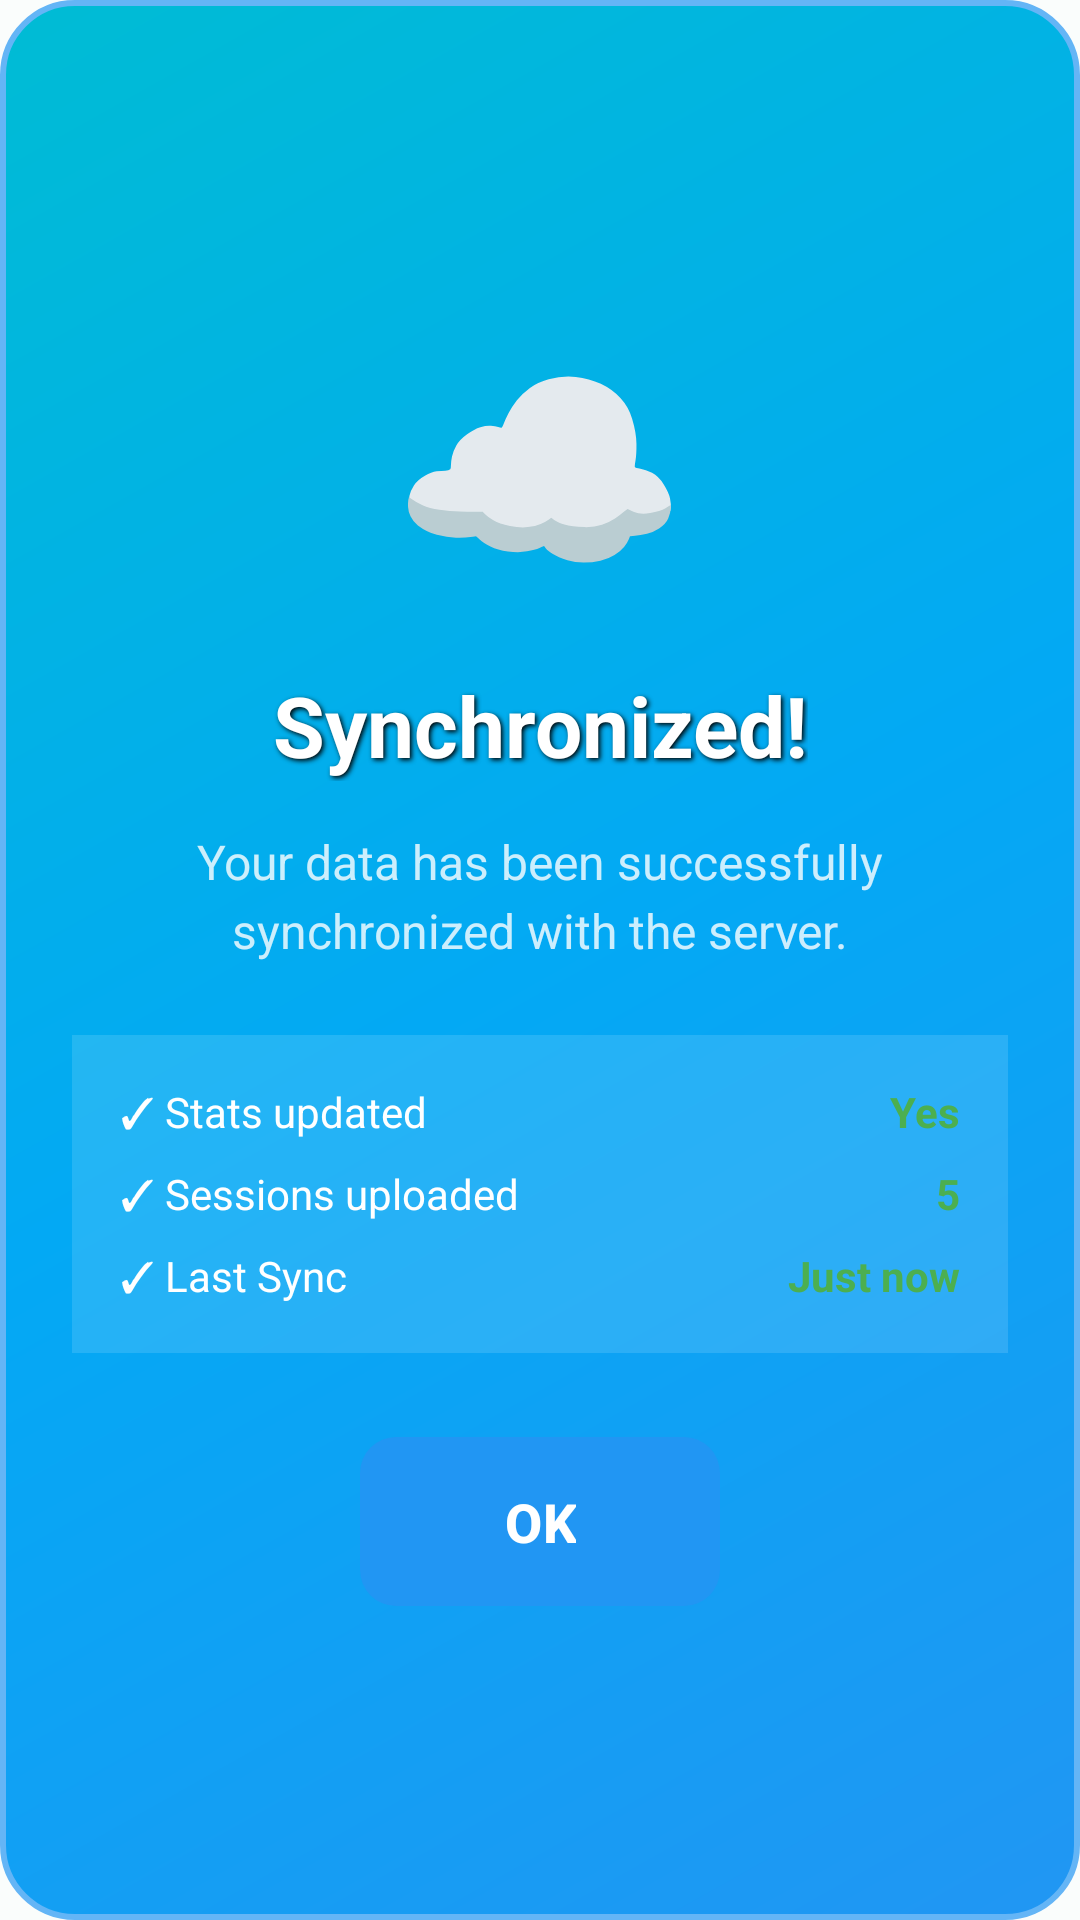

Reconstruct the res/layout file that produces this screen, plus the resources it refers to.
<!-- AndroidManifest.xml: application theme Theme.KLCPQuiz -->
<!-- res/layout/dialog_sync_success.xml -->
<?xml version="1.0" encoding="utf-8"?>
<LinearLayout xmlns:android="http://schemas.android.com/apk/res/android"
    xmlns:app="http://schemas.android.com/apk/res-auto"
    android:layout_width="match_parent"
    android:layout_height="wrap_content"
    android:orientation="vertical"
    android:padding="24dp"
    android:gravity="center"
    android:background="@drawable/dialog_sync_background">

    
    <TextView
        android:layout_width="wrap_content"
        android:layout_height="wrap_content"
        android:text="☁️"
        android:textSize="80sp"
        android:layout_marginBottom="16dp" />

    
    <TextView
        android:layout_width="wrap_content"
        android:layout_height="wrap_content"
        android:text="Synchronized!"
        android:textSize="28sp"
        android:textStyle="bold"
        android:textColor="#FFFFFF"
        android:textAlignment="center"
        android:shadowColor="#000000"
        android:shadowDx="2"
        android:shadowDy="2"
        android:shadowRadius="4"
        android:layout_marginBottom="16dp" />

    
    <TextView
        android:id="@+id/syncMessage"
        android:layout_width="wrap_content"
        android:layout_height="wrap_content"
        android:text="Your data has been successfully synchronized with the server."
        android:textSize="16sp"
        android:textColor="#CCFFFFFF"
        android:textAlignment="center"
        android:lineSpacingExtra="4dp"
        android:layout_marginBottom="24dp" />

    
    <LinearLayout
        android:layout_width="match_parent"
        android:layout_height="wrap_content"
        android:orientation="vertical"
        android:background="#20FFFFFF"
        android:padding="16dp"
        android:layout_marginBottom="24dp">

        <LinearLayout
            android:layout_width="match_parent"
            android:layout_height="wrap_content"
            android:orientation="horizontal"
            android:layout_marginBottom="8dp">
            <TextView
                android:layout_width="0dp"
                android:layout_height="wrap_content"
                android:layout_weight="1"
                android:text="✓ Stats updated"
                android:textSize="14sp"
                android:textColor="#FFFFFF" />
            <TextView
                android:id="@+id/statsUpdated"
                android:layout_width="wrap_content"
                android:layout_height="wrap_content"
                android:text="Yes"
                android:textSize="14sp"
                android:textStyle="bold"
                android:textColor="#4CAF50" />
        </LinearLayout>

        <LinearLayout
            android:layout_width="match_parent"
            android:layout_height="wrap_content"
            android:orientation="horizontal"
            android:layout_marginBottom="8dp">
            <TextView
                android:layout_width="0dp"
                android:layout_height="wrap_content"
                android:layout_weight="1"
                android:text="✓ Sessions uploaded"
                android:textSize="14sp"
                android:textColor="#FFFFFF" />
            <TextView
                android:id="@+id/sessionsCount"
                android:layout_width="wrap_content"
                android:layout_height="wrap_content"
                android:text="5"
                android:textSize="14sp"
                android:textStyle="bold"
                android:textColor="#4CAF50" />
        </LinearLayout>

        <LinearLayout
            android:layout_width="match_parent"
            android:layout_height="wrap_content"
            android:orientation="horizontal">
            <TextView
                android:layout_width="0dp"
                android:layout_height="wrap_content"
                android:layout_weight="1"
                android:text="✓ Last Sync"
                android:textSize="14sp"
                android:textColor="#FFFFFF" />
            <TextView
                android:id="@+id/lastSyncTime"
                android:layout_width="wrap_content"
                android:layout_height="wrap_content"
                android:text="Just now"
                android:textSize="14sp"
                android:textStyle="bold"
                android:textColor="#4CAF50" />
        </LinearLayout>
    </LinearLayout>

    
    <com.google.android.material.button.MaterialButton
        android:id="@+id/okButton"
        android:layout_width="wrap_content"
        android:layout_height="wrap_content"
        android:text="OK"
        android:textSize="18sp"
        android:textStyle="bold"
        app:cornerRadius="12dp"
        app:backgroundTint="#2196F3"
        android:textColor="#FFFFFF"
        android:paddingStart="48dp"
        android:paddingEnd="48dp"
        android:paddingTop="16dp"
        android:paddingBottom="16dp" />

</LinearLayout>
<!-- resources referenced by this layout -->
<resources>
  <!-- drawable dialog_sync_background (drawable) -->
  <?xml version="1.0" encoding="utf-8"?>
  <shape xmlns:android="http://schemas.android.com/apk/res/android">
      <gradient
          android:startColor="#2196F3"
          android:centerColor="#03A9F4"
          android:endColor="#00BCD4"
          android:angle="135" />
      <corners android:radius="24dp" />
      <stroke android:width="2dp" android:color="#64B5F6" />
  </shape>
  <style name="Theme.KLCPQuiz" parent="Base.Theme.KLCPQuiz" />
  <style name="Base.Theme.KLCPQuiz" parent="Theme.Material3.DayNight.NoActionBar">
          
          <item name="colorPrimary">@color/md_theme_light_primary</item>
          <item name="colorOnPrimary">@color/md_theme_light_onPrimary</item>
          <item name="colorPrimaryContainer">@color/md_theme_light_primaryContainer</item>
          <item name="colorOnPrimaryContainer">@color/md_theme_light_onPrimaryContainer</item>
          
          
          <item name="colorSecondary">@color/md_theme_light_secondary</item>
          <item name="colorOnSecondary">@color/md_theme_light_onSecondary</item>
          <item name="colorSecondaryContainer">@color/md_theme_light_secondaryContainer</item>
          <item name="colorOnSecondaryContainer">@color/md_theme_light_onSecondaryContainer</item>
          
          
          <item name="colorTertiary">@color/md_theme_light_tertiary</item>
          <item name="colorOnTertiary">@color/md_theme_light_onTertiary</item>
          <item name="colorTertiaryContainer">@color/md_theme_light_tertiaryContainer</item>
          <item name="colorOnTertiaryContainer">@color/md_theme_light_onTertiaryContainer</item>
          
          
          <item name="android:colorBackground">@color/md_theme_light_background</item>
          <item name="colorOnBackground">@color/md_theme_light_onBackground</item>
          <item name="colorSurface">@color/md_theme_light_surface</item>
          <item name="colorOnSurface">@color/md_theme_light_onSurface</item>
          
          
          <item name="android:statusBarColor">@android:color/transparent</item>
          <item name="android:windowLightStatusBar">true</item>
          
          
          <item name="android:navigationBarColor">@android:color/transparent</item>
          <item name="android:windowLightNavigationBar">true</item>
      </style>
  <color name="md_theme_light_primary">#006A6A</color>
  <color name="md_theme_light_onPrimary">#FFFFFF</color>
  <color name="md_theme_light_primaryContainer">#6FF7F7</color>
  <color name="md_theme_light_onPrimaryContainer">#002020</color>
  <color name="md_theme_light_secondary">#4A6363</color>
  <color name="md_theme_light_onSecondary">#FFFFFF</color>
  <color name="md_theme_light_secondaryContainer">#CCE8E7</color>
  <color name="md_theme_light_onSecondaryContainer">#051F1F</color>
  <color name="md_theme_light_tertiary">#4B607C</color>
  <color name="md_theme_light_onTertiary">#FFFFFF</color>
  <color name="md_theme_light_tertiaryContainer">#D3E4FF</color>
  <color name="md_theme_light_onTertiaryContainer">#041C35</color>
  <color name="md_theme_light_background">#FAFDFC</color>
  <color name="md_theme_light_onBackground">#191C1C</color>
  <color name="md_theme_light_surface">#FAFDFC</color>
  <color name="md_theme_light_onSurface">#191C1C</color>
</resources>
